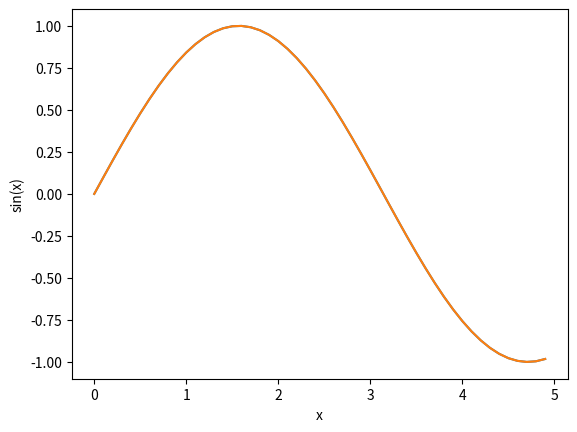

This figure's Python source:
%matplotlib inline
import numpy as np
import matplotlib.pyplot as plt

x = np.arange(0, 5, 0.1)         #create x = [0,5]in 0.1 increments
y = np.sin(x)                 #y = sin(x)
plt.plot(x,y)                 #plot y vs x
plt.xlabel('x')               #label x-axis x
plt.ylabel('sin(x)')          #label y axis as sin(x)
plt.show()

x = np.arange(0, 5, 0.1)         #create x = [0,5]in 0.1 increments
y = np.sin(x)                 #y = sin(x)
plt.plot(x,y)                 #plot y vs x
plt.xlabel('x')               #label x-axis x
plt.ylabel('sin(x)')          #label y axis as sin(x)
plt.savefig('sinx.png',bbox_inches="tight",dpi=600)

